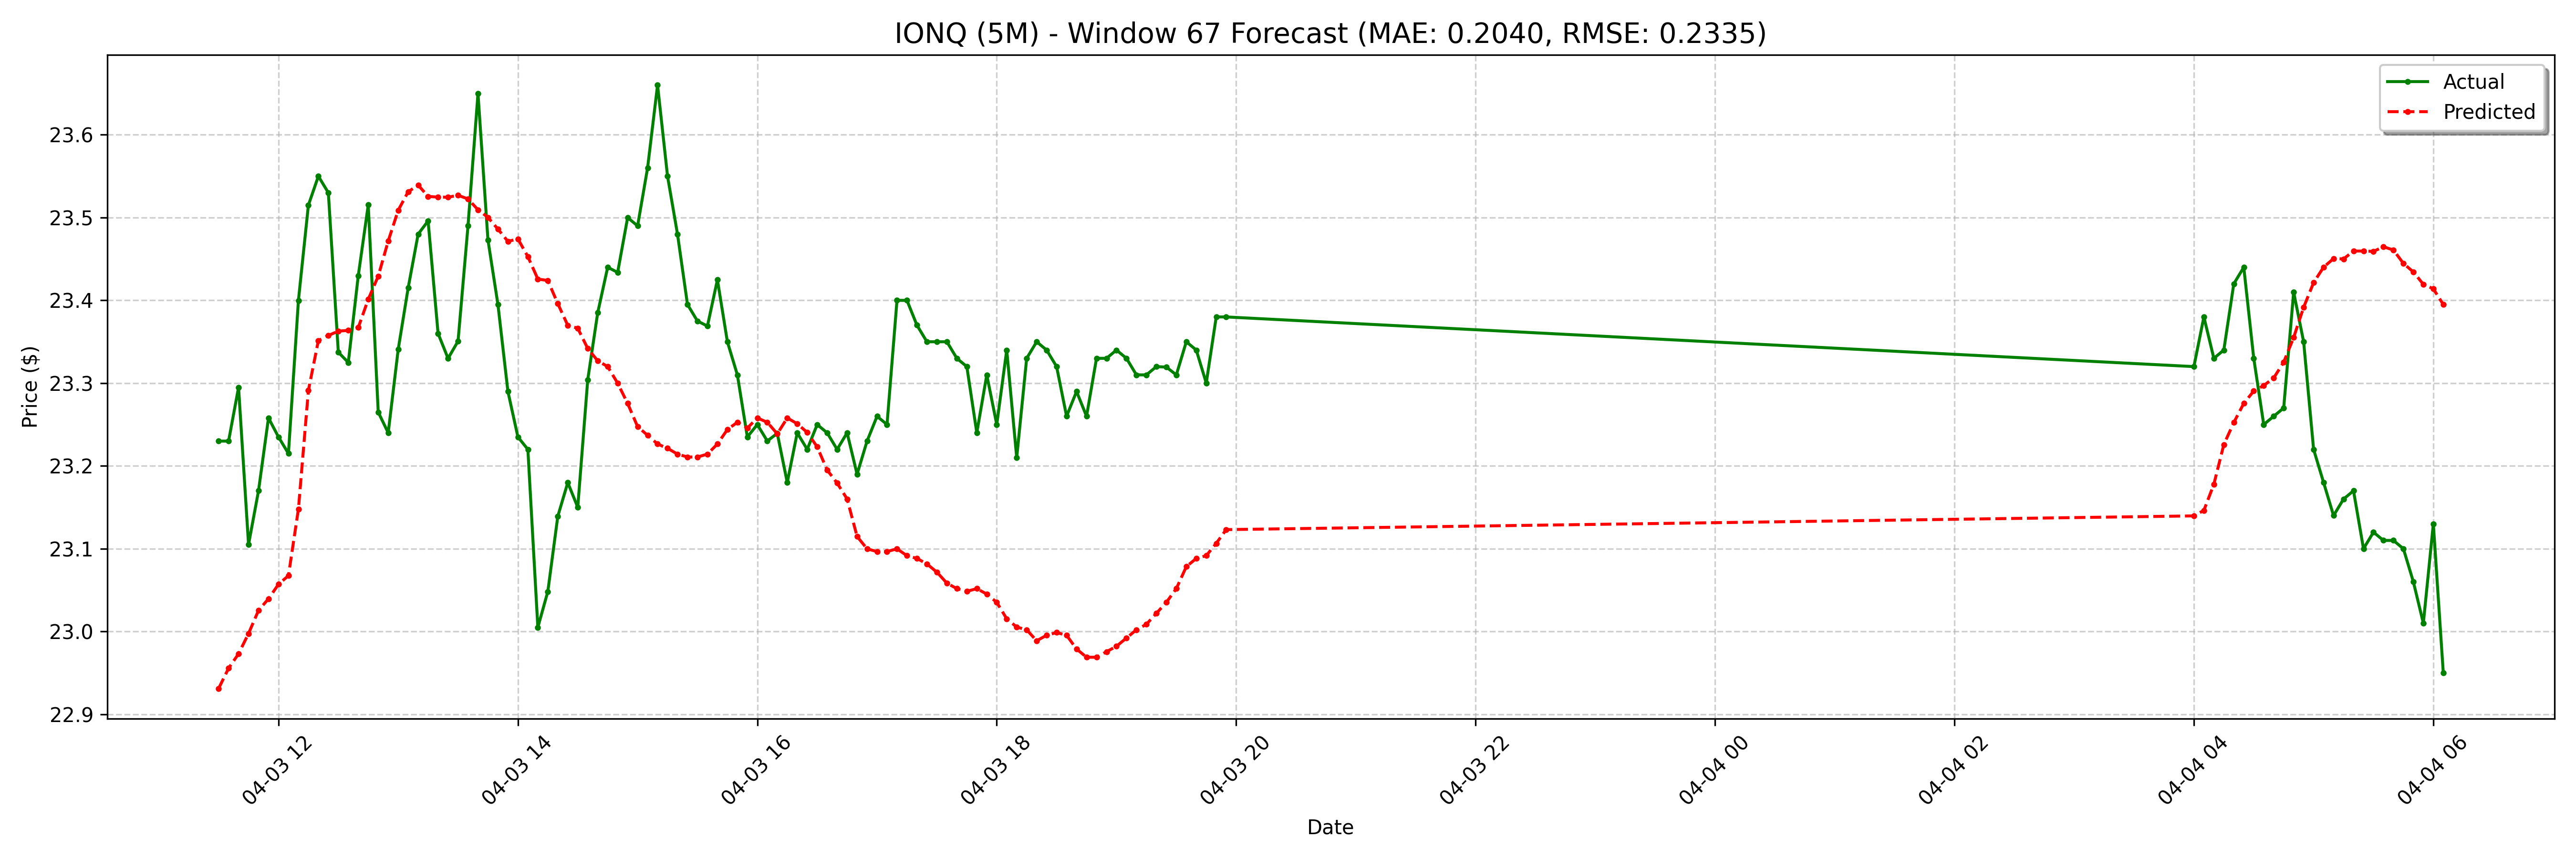

The data file committed next to this chart (first rows):
date, actual, forecast
2025-04-03 11:30:00-04:00, 23.23, 22.93
2025-04-03 11:35:00-04:00, 23.23, 22.96
2025-04-03 11:40:00-04:00, 23.3, 22.97
2025-04-03 11:45:00-04:00, 23.11, 23
2025-04-03 11:50:00-04:00, 23.17, 23.03
2025-04-03 11:55:00-04:00, 23.26, 23.04
2025-04-03 12:00:00-04:00, 23.23, 23.06
2025-04-03 12:05:00-04:00, 23.21, 23.07
2025-04-03 12:10:00-04:00, 23.4, 23.15
2025-04-03 12:15:00-04:00, 23.52, 23.29
2025-04-03 12:20:00-04:00, 23.55, 23.35
2025-04-03 12:25:00-04:00, 23.53, 23.36
2025-04-03 12:30:00-04:00, 23.34, 23.36
2025-04-03 12:35:00-04:00, 23.32, 23.36
2025-04-03 12:40:00-04:00, 23.43, 23.37
2025-04-03 12:45:00-04:00, 23.52, 23.4
2025-04-03 12:50:00-04:00, 23.27, 23.43
2025-04-03 12:55:00-04:00, 23.24, 23.47
2025-04-03 13:00:00-04:00, 23.34, 23.51
2025-04-03 13:05:00-04:00, 23.41, 23.53
2025-04-03 13:10:00-04:00, 23.48, 23.54
2025-04-03 13:15:00-04:00, 23.5, 23.53
2025-04-03 13:20:00-04:00, 23.36, 23.52
2025-04-03 13:25:00-04:00, 23.33, 23.52
2025-04-03 13:30:00-04:00, 23.35, 23.53
2025-04-03 13:35:00-04:00, 23.49, 23.52
2025-04-03 13:40:00-04:00, 23.65, 23.51
2025-04-03 13:45:00-04:00, 23.47, 23.5
2025-04-03 13:50:00-04:00, 23.39, 23.49
2025-04-03 13:55:00-04:00, 23.29, 23.47
2025-04-03 14:00:00-04:00, 23.23, 23.47
2025-04-03 14:05:00-04:00, 23.22, 23.45
2025-04-03 14:10:00-04:00, 23, 23.43
2025-04-03 14:15:00-04:00, 23.05, 23.42
2025-04-03 14:20:00-04:00, 23.14, 23.4
2025-04-03 14:25:00-04:00, 23.18, 23.37
2025-04-03 14:30:00-04:00, 23.15, 23.37
2025-04-03 14:35:00-04:00, 23.3, 23.34
2025-04-03 14:40:00-04:00, 23.39, 23.33
2025-04-03 14:45:00-04:00, 23.44, 23.32
2025-04-03 14:50:00-04:00, 23.43, 23.3
2025-04-03 14:55:00-04:00, 23.5, 23.28
2025-04-03 15:00:00-04:00, 23.49, 23.25
2025-04-03 15:05:00-04:00, 23.56, 23.24
2025-04-03 15:10:00-04:00, 23.66, 23.23
2025-04-03 15:15:00-04:00, 23.55, 23.22
2025-04-03 15:20:00-04:00, 23.48, 23.21
2025-04-03 15:25:00-04:00, 23.39, 23.21
2025-04-03 15:30:00-04:00, 23.38, 23.21
2025-04-03 15:35:00-04:00, 23.37, 23.21
2025-04-03 15:40:00-04:00, 23.43, 23.23
2025-04-03 15:45:00-04:00, 23.35, 23.24
2025-04-03 15:50:00-04:00, 23.31, 23.25
2025-04-03 15:55:00-04:00, 23.23, 23.25
2025-04-03 16:00:00-04:00, 23.25, 23.26
2025-04-03 16:05:00-04:00, 23.23, 23.25
2025-04-03 16:10:00-04:00, 23.24, 23.24
2025-04-03 16:15:00-04:00, 23.18, 23.26
2025-04-03 16:20:00-04:00, 23.24, 23.25
2025-04-03 16:25:00-04:00, 23.22, 23.24
... 68 more rows
